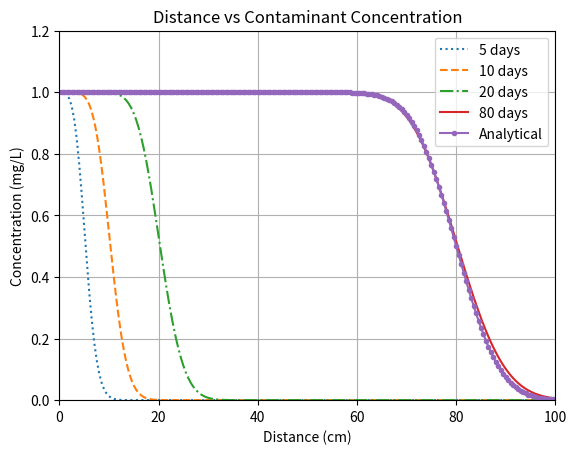

Source code (Python):
# Problem 05
# (Implicit in time and centered in space)
import numpy as np
import matplotlib.pyplot as plt
import itertools
import math
L = 100
Time = [5, 10, 20, 80]
dx = 0.5
dt = 0.1
V = 1
D = 0.3
style = itertools.cycle((':', '--', '-.', '-'))
alpha = (V*dx)/(2*D)
beta = ((dx**2) / (D*dt))
# Matix Coefficient
a = 1 + alpha
b = -(2 + beta)
c = 1 - alpha
# length discretization
l = np.arange(0, (L+dx), dx)
length = len(l)
# Initial Condition
C = np.zeros(length)
C[0] = 1
# Implicit Matrix
Im = np.zeros((length**2)).reshape(length, length)
for i in range(length):
    for j in range(length):
        if (i + 1) == j:
            Im[i][j] = c
        elif (i - 1) == j:
            Im[i][j] = a
        elif i == j:
            Im[i][j] = b
Im[0][0] = 1
Im[0][1] = 0
Im[(length-1)][(length-1)] = -(2 * alpha + beta)
Im[(length-1)][(length-2)] = 2 * alpha
# Implicit Solution for all time steps
for t in range(len(Time)):
    count = int(Time[t] / dt)
    for x in range(count+1):
        t = (np.linalg.solve(Im, C))
        C = - beta * t
        C[0] = 1
    plt.plot(l, t, linestyle = next(style))
    C = np.zeros(length)
    C[0] = 1
# Analytical Solution
Co = 1
X = np.zeros(length)
t = 80
for q in range(length):
    A = math.erfc((l[q] - V * t) / (2 * math.sqrt(D * t)))
    B = ((math.exp(((l[q] * V) / D))) * (math.erfc((l[q] + (V * t)) / 2 * math.sqrt(D * t))))
    X[q] = (0.5 * Co * (A + B))
plt.plot(l, X, marker = '.')
# Plotting
plt.axis([0, 100, 0, 1.2])
plt.xlabel('Distance (cm)')  # Labeling of X-Axis
plt.ylabel('Concentration (mg/L)')  # Labeling of Y-axis
plt.title('Distance vs Contaminant Concentration')
plt.grid()
plt.legend(['5 days', '10 days', '20 days', '80 days', 'Analytical'])
plt.show()